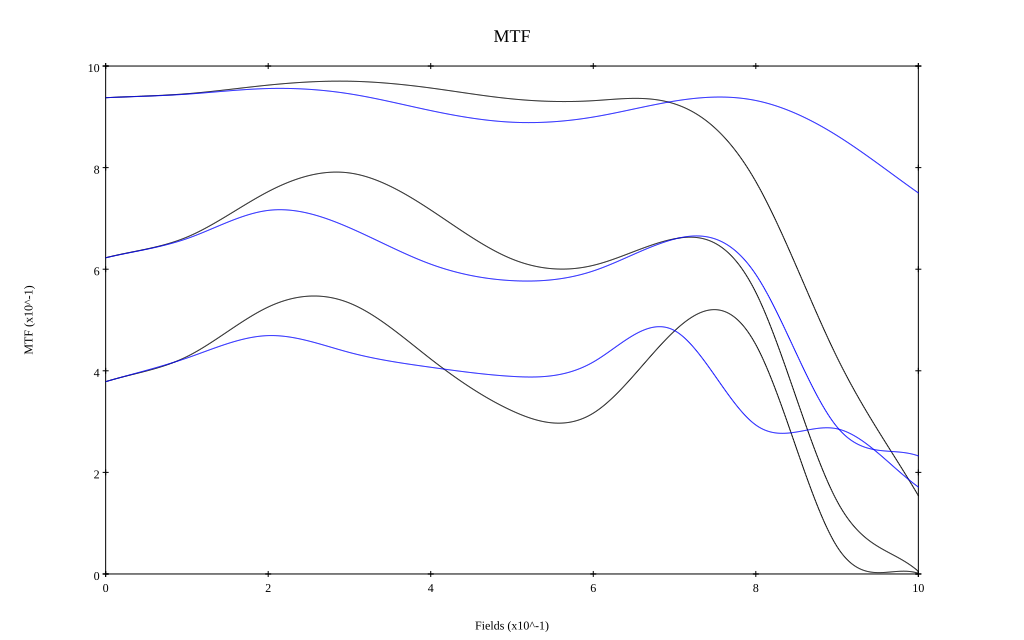

The file beside this chart, header and first rows:
, 0, 0.1, 0.2, 0.3, 0.4, 0.5, 0.6, 0.7, 0.8, 0.9, 1
10 sag, 0.938, 0.945, 0.962, 0.97, 0.957, 0.935, 0.932, 0.926, 0.773, 0.426, 0.154
10 tan, 0.938, 0.945, 0.956, 0.945, 0.912, 0.889, 0.9, 0.931, 0.932, 0.863, 0.75
30 sag, 0.623, 0.663, 0.753, 0.789, 0.717, 0.62, 0.608, 0.66, 0.554, 0.143, 0.005
30 tan, 0.622, 0.66, 0.716, 0.682, 0.61, 0.578, 0.597, 0.659, 0.59, 0.289, 0.232
50 sag, 0.379, 0.428, 0.526, 0.533, 0.423, 0.321, 0.317, 0.479, 0.451, 0.054, 0.001
50 tan, 0.379, 0.425, 0.469, 0.436, 0.407, 0.389, 0.417, 0.479, 0.293, 0.286, 0.171
